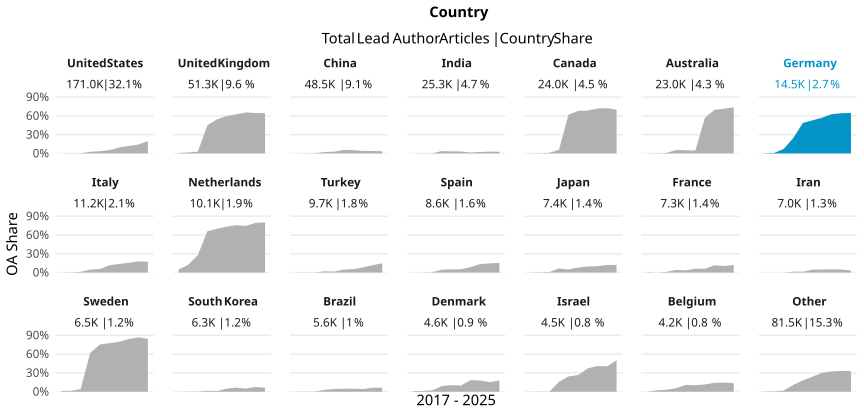

The table this chart was drawn from, first rows:
country_name_fct, cr_year, articles, cc_total, prop
United States, '17, 18088, 24, 0.001327
United States, '18, 17989, 31, 0.001723
United States, '19, 17610, 86, 0.004884
United States, '20, 19531, 514, 0.02632
United States, '21, 18329, 661, 0.03606
United States, '22, 17966, 964, 0.05366
United States, '23, 16849, 1602, 0.09508
United States, '24, 15960, 1915, 0.12
United States, '25, 16171, 2298, 0.1421
United States, '26, 12469, 2484, 0.1992
United Kingdom, '17, 5878, 43, 0.007315
United Kingdom, '18, 5531, 87, 0.01573
United Kingdom, '19, 5214, 151, 0.02896
United Kingdom, '20, 5774, 2601, 0.4505
United Kingdom, '21, 5600, 3051, 0.5448
United Kingdom, '22, 5135, 3069, 0.5977
United Kingdom, '23, 4822, 3011, 0.6244
United Kingdom, '24, 4677, 3061, 0.6545
United Kingdom, '25, 4866, 3144, 0.6461
United Kingdom, '26, 3815, 2451, 0.6425
China, '17, 3106, 2, 6.43915003219575e-4
China, '18, 3411, 8, 0.002345
China, '19, 3772, 13, 0.003446
China, '20, 4785, 115, 0.02403
China, '21, 4714, 132, 0.028
China, '22, 5432, 308, 0.0567
China, '23, 5147, 273, 0.05304
China, '24, 5920, 242, 0.04088
China, '25, 6466, 258, 0.0399
China, '26, 5713, 205, 0.03588
India, '17, 1719, 1, 5.817335660267597e-4
India, '18, 1721, 3, 0.001743
India, '19, 1914, 3, 0.001567
India, '20, 2520, 97, 0.03849
India, '21, 2868, 97, 0.03382
India, '22, 2988, 94, 0.03146
India, '23, 2937, 44, 0.01498
India, '24, 2921, 70, 0.02396
India, '25, 2938, 88, 0.02995
India, '26, 2735, 72, 0.02633
Canada, '17, 2430, 4, 0.001646
Canada, '18, 2346, 8, 0.00341
Canada, '19, 2271, 22, 0.009687
Canada, '20, 2699, 159, 0.05891
Canada, '21, 2662, 1648, 0.6191
Canada, '22, 2446, 1660, 0.6787
Canada, '23, 2304, 1580, 0.6858
Canada, '24, 2324, 1666, 0.7169
Canada, '25, 2569, 1857, 0.7228
Canada, '26, 1989, 1388, 0.6978
Australia, '17, 2394, 2, 8.35421888053467e-4
Australia, '18, 2406, 7, 0.002909
Australia, '19, 2348, 19, 0.008092
Australia, '20, 2504, 140, 0.05591
Australia, '21, 2488, 124, 0.04984
Australia, '22, 2285, 106, 0.04639
Australia, '23, 2159, 1231, 0.5702
Australia, '24, 2104, 1467, 0.6972
Australia, '25, 2385, 1706, 0.7153
Australia, '26, 1958, 1439, 0.7349
... 150 more rows
